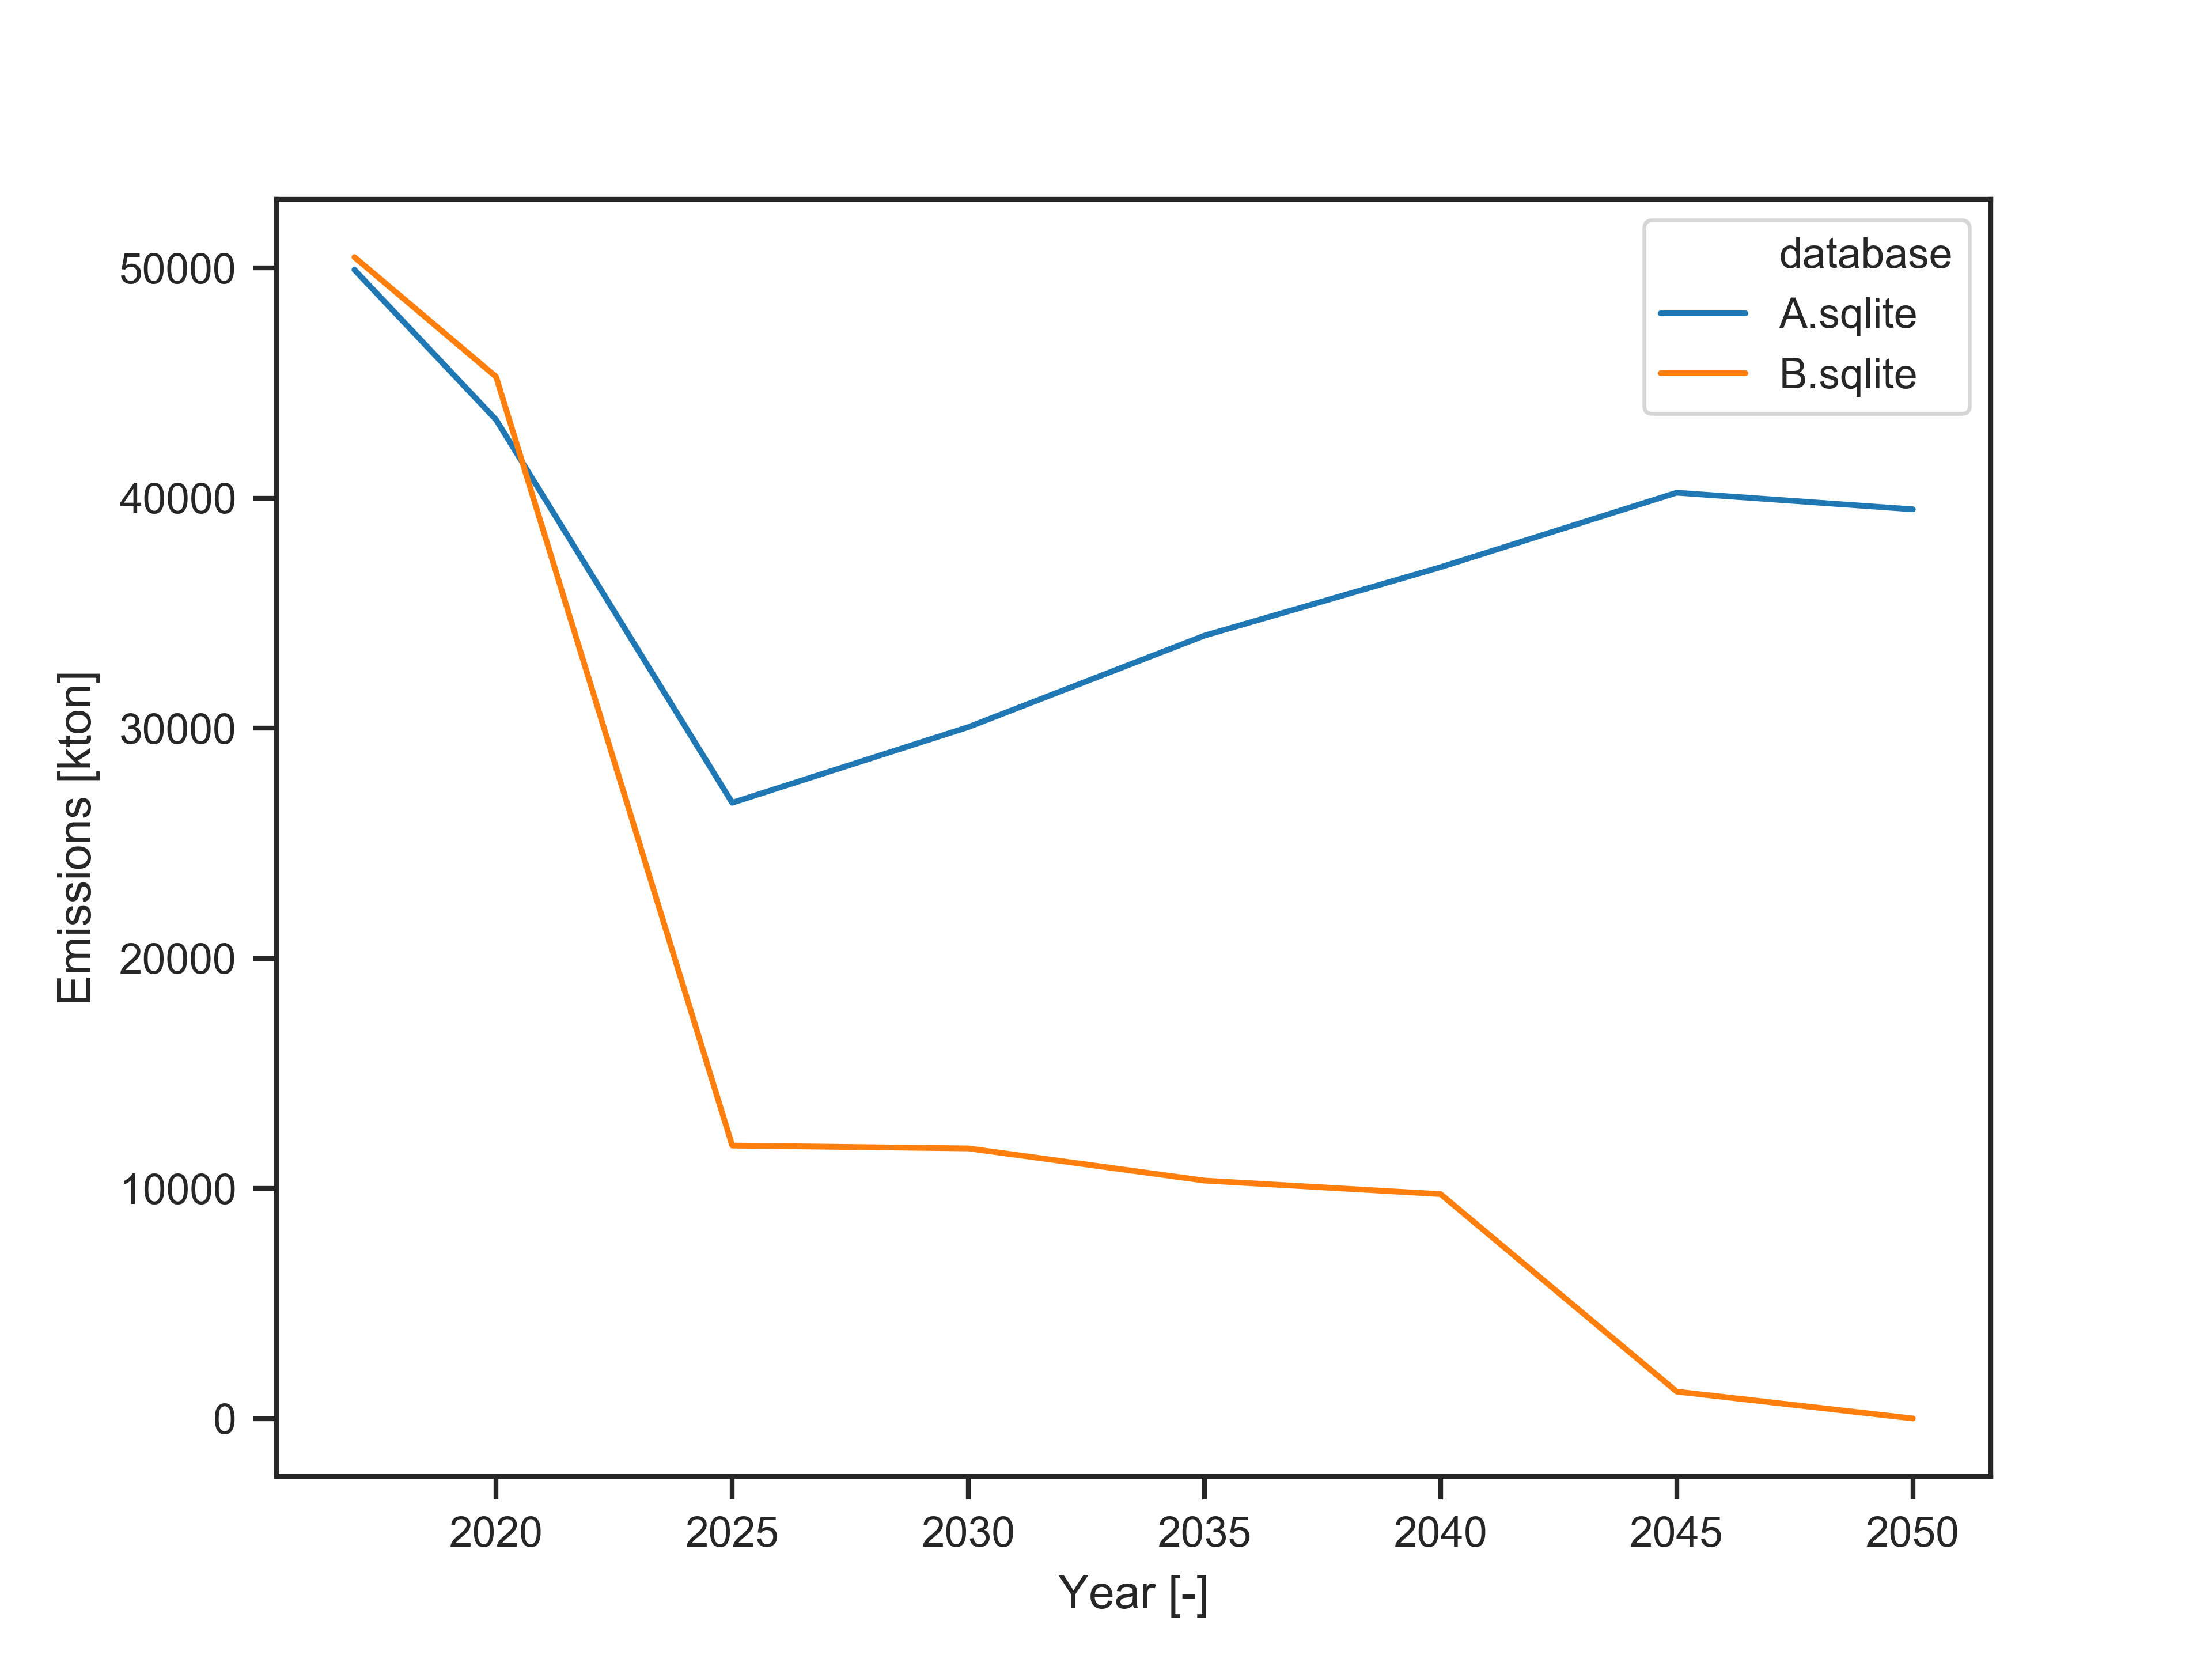

The data file committed next to this chart (first rows):
, database, scenario, 2017, 2020, 2025, 2030, 2035, 2040, 2045, 2050
0, A.sqlite, solve, 49920, 43401, 26760, 30048, 34022, 36996, 40233, 39510
1, B.sqlite, solve, 50468, 45269, 11863, 11739, 10341, 9753, 1170, 4.732
